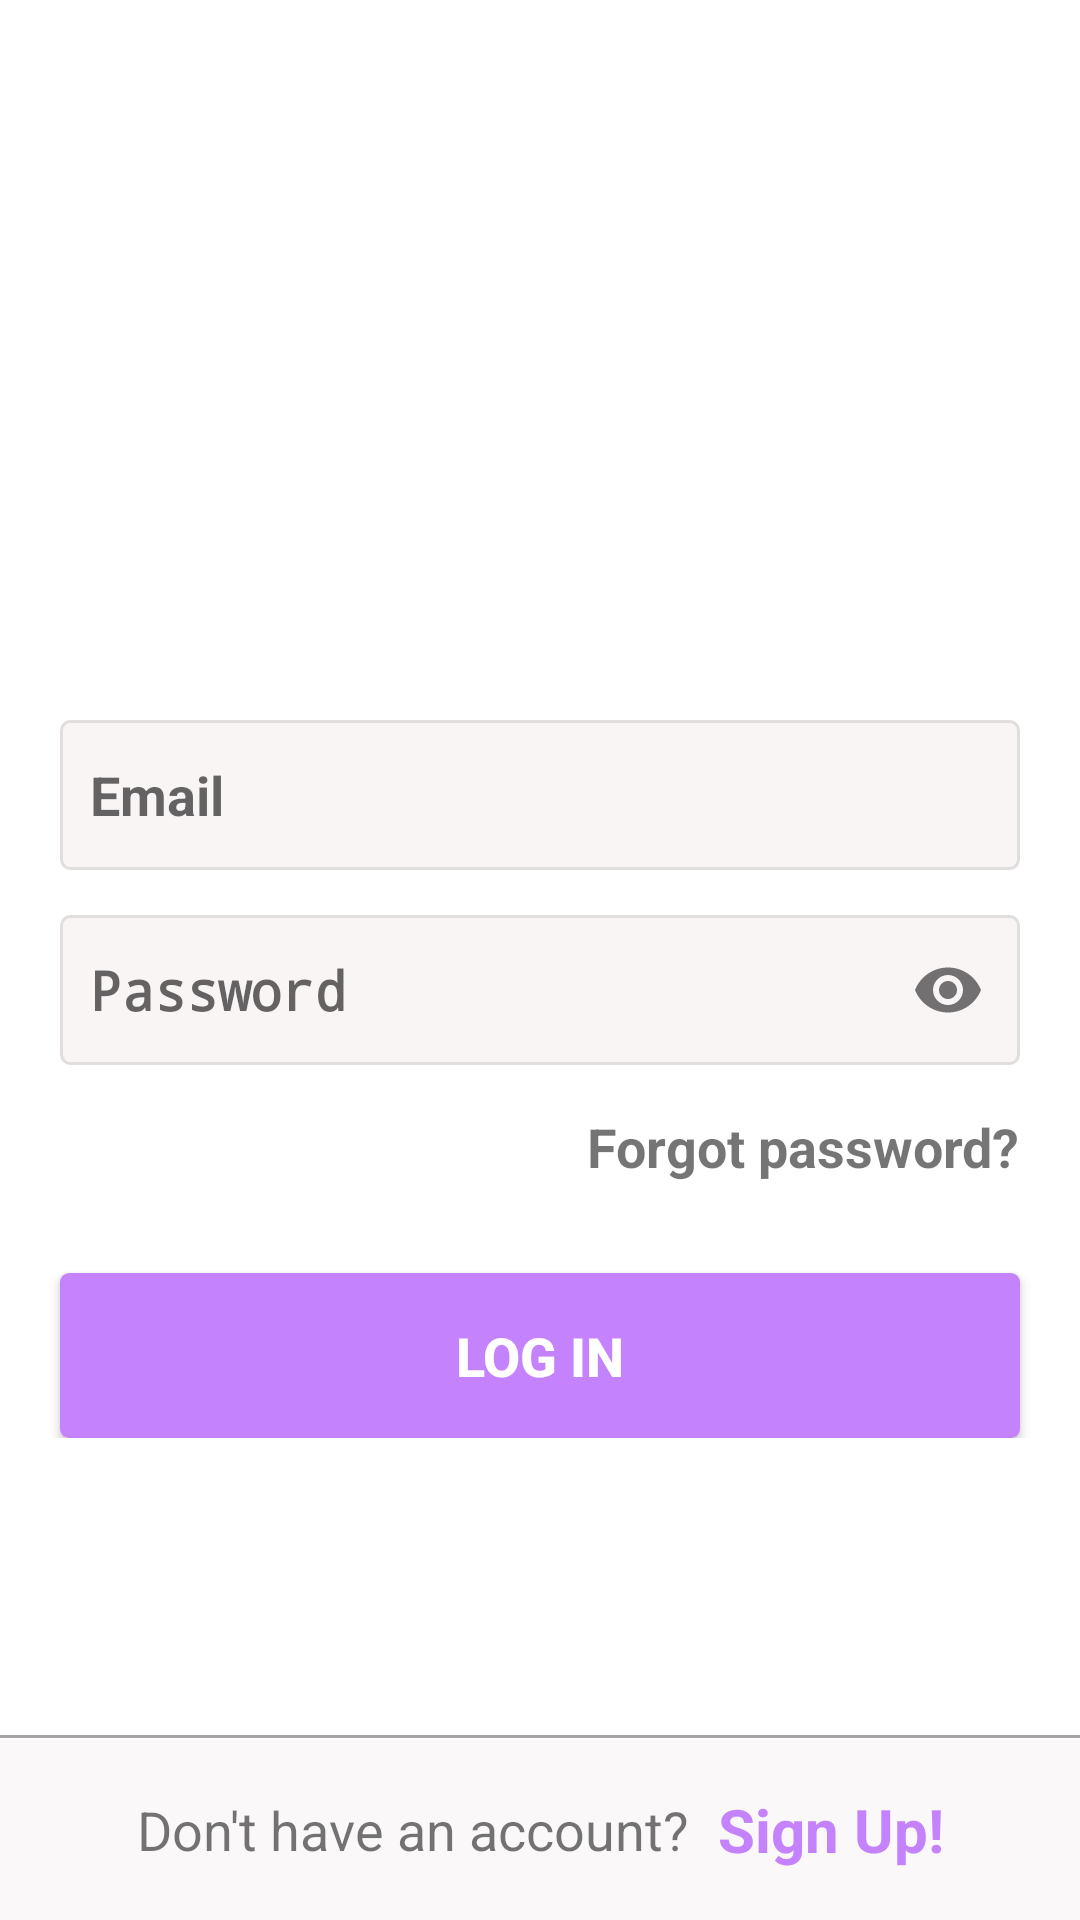

Layout XML and referenced resources for this Android screen:
<!-- AndroidManifest.xml: application theme AppTheme -->
<!-- res/layout/advance_login.xml -->
<?xml version="1.0" encoding="utf-8"?>
<RelativeLayout xmlns:android="http://schemas.android.com/apk/res/android"    xmlns:app="http://schemas.android.com/apk/res-auto"    xmlns:tools="http://schemas.android.com/tools"    android:layout_width="match_parent"    android:layout_height="match_parent"    android:background="@android:color/white">    <LinearLayout        android:layout_width="match_parent"        android:layout_height="wrap_content"        android:orientation="vertical">        <ImageView            android:layout_width="match_parent"            android:layout_height="200dp"            android:src="@drawable/default_profile" />        <Space            android:layout_width="match_parent"            android:layout_height="40dp" />        <EditText            android:layout_width="match_parent"            android:layout_height="50dp"            android:layout_marginLeft="20dp"            android:layout_marginRight="20dp"            android:background="@drawable/edit_text_boarder"            android:hint="Email"            android:inputType="textEmailAddress"            android:padding="10dp"            android:textStyle="bold" />        <Space            android:layout_width="match_parent"            android:layout_height="15dp" />        <com.google.android.material.textfield.TextInputLayout            android:layout_width="match_parent"            android:layout_height="wrap_content"            app:hintAnimationEnabled="false"            app:hintEnabled="false"            app:passwordToggleEnabled="true">            <EditText                android:layout_width="match_parent"                android:layout_height="50dp"                android:layout_marginLeft="20dp"                android:layout_marginRight="20dp"                android:background="@drawable/edit_text_boarder"                android:hint="Password"                android:inputType="textPassword"                android:padding="10dp"                android:textStyle="bold" />        </com.google.android.material.textfield.TextInputLayout>        <Space            android:layout_width="match_parent"            android:layout_height="@dimen/dp10" />        <TextView            android:layout_width="wrap_content"            android:layout_height="wrap_content"            android:layout_gravity="end"            android:layout_marginTop="5dp"            android:layout_marginEnd="20dp"            android:text="Forgot password?"            android:textSize="18sp"            android:textStyle="bold" />        <Space            android:layout_width="match_parent"            android:layout_height="@dimen/dp30" />        <androidx.appcompat.widget.AppCompatButton            android:layout_width="match_parent"            android:layout_height="55dp"            android:layout_marginStart="@dimen/dp20"            android:layout_marginEnd="@dimen/dp20"            android:background="@drawable/login_signup_btn_background"            android:text="Log In"            android:textColor="@android:color/white"            android:textSize="18sp"            android:textStyle="bold" />    </LinearLayout>    <View        android:layout_width="match_parent"        android:layout_height="1dp"        android:layout_alignTop="@+id/bottom_sheet"        android:layout_marginTop="-2dp"        android:background="#a7a3a3" />    <LinearLayout        android:id="@+id/bottom_sheet"        android:layout_width="match_parent"        android:layout_height="60dp"        android:gravity="center"        android:layout_alignParentBottom="true"        android:background="#faf8f8"        android:orientation="horizontal">        <TextView            android:layout_width="wrap_content"            android:layout_height="wrap_content"            android:layout_gravity="center_vertical"            android:gravity="center_horizontal"            android:text="Don't have an account?"            android:textSize="18sp" />        <TextView            android:layout_width="wrap_content"            android:layout_height="wrap_content"            android:layout_gravity="center_vertical"            android:layout_marginStart="10dp"            android:text="Sign Up!"            android:textColor="#C483FD"            android:textSize="@dimen/dp20"            android:textStyle="bold" />    </LinearLayout></RelativeLayout>
<!-- resources referenced by this layout -->
<resources>
  <dimen name="dp10">10dp</dimen>
  <dimen name="dp20">20dp</dimen>
  <dimen name="dp30">30dp</dimen>
  <!-- drawable edit_text_boarder (drawable) -->
  <?xml version="1.0" encoding="utf-8"?>
  <shape xmlns:android="http://schemas.android.com/apk/res/android">    <corners android:radius="3dp" />    <solid android:color="#f9f5f5" />    <stroke        android:width="1dp"        android:color="#e1dede" /></shape>
  <!-- drawable login_signup_btn_background (drawable) -->
  <?xml version="1.0" encoding="utf-8"?>
  <shape xmlns:android="http://schemas.android.com/apk/res/android">    <solid android:color="#C483FD" />    <corners android:radius="3dp" /></shape>
  <style name="AppTheme" parent="Theme.AppCompat.Light.NoActionBar">
          
          <item name="colorPrimary">@color/colorPrimary</item>
          <item name="colorPrimaryDark">@color/colorPrimaryDark</item>
          <item name="colorAccent">@color/colorAccent</item>
      </style>
  <color name="colorPrimary">#ffffff</color>
  <color name="colorPrimaryDark">#cfcfcf</color>
  <color name="colorAccent">#FF4081</color>
      //button pressed color
</resources>
